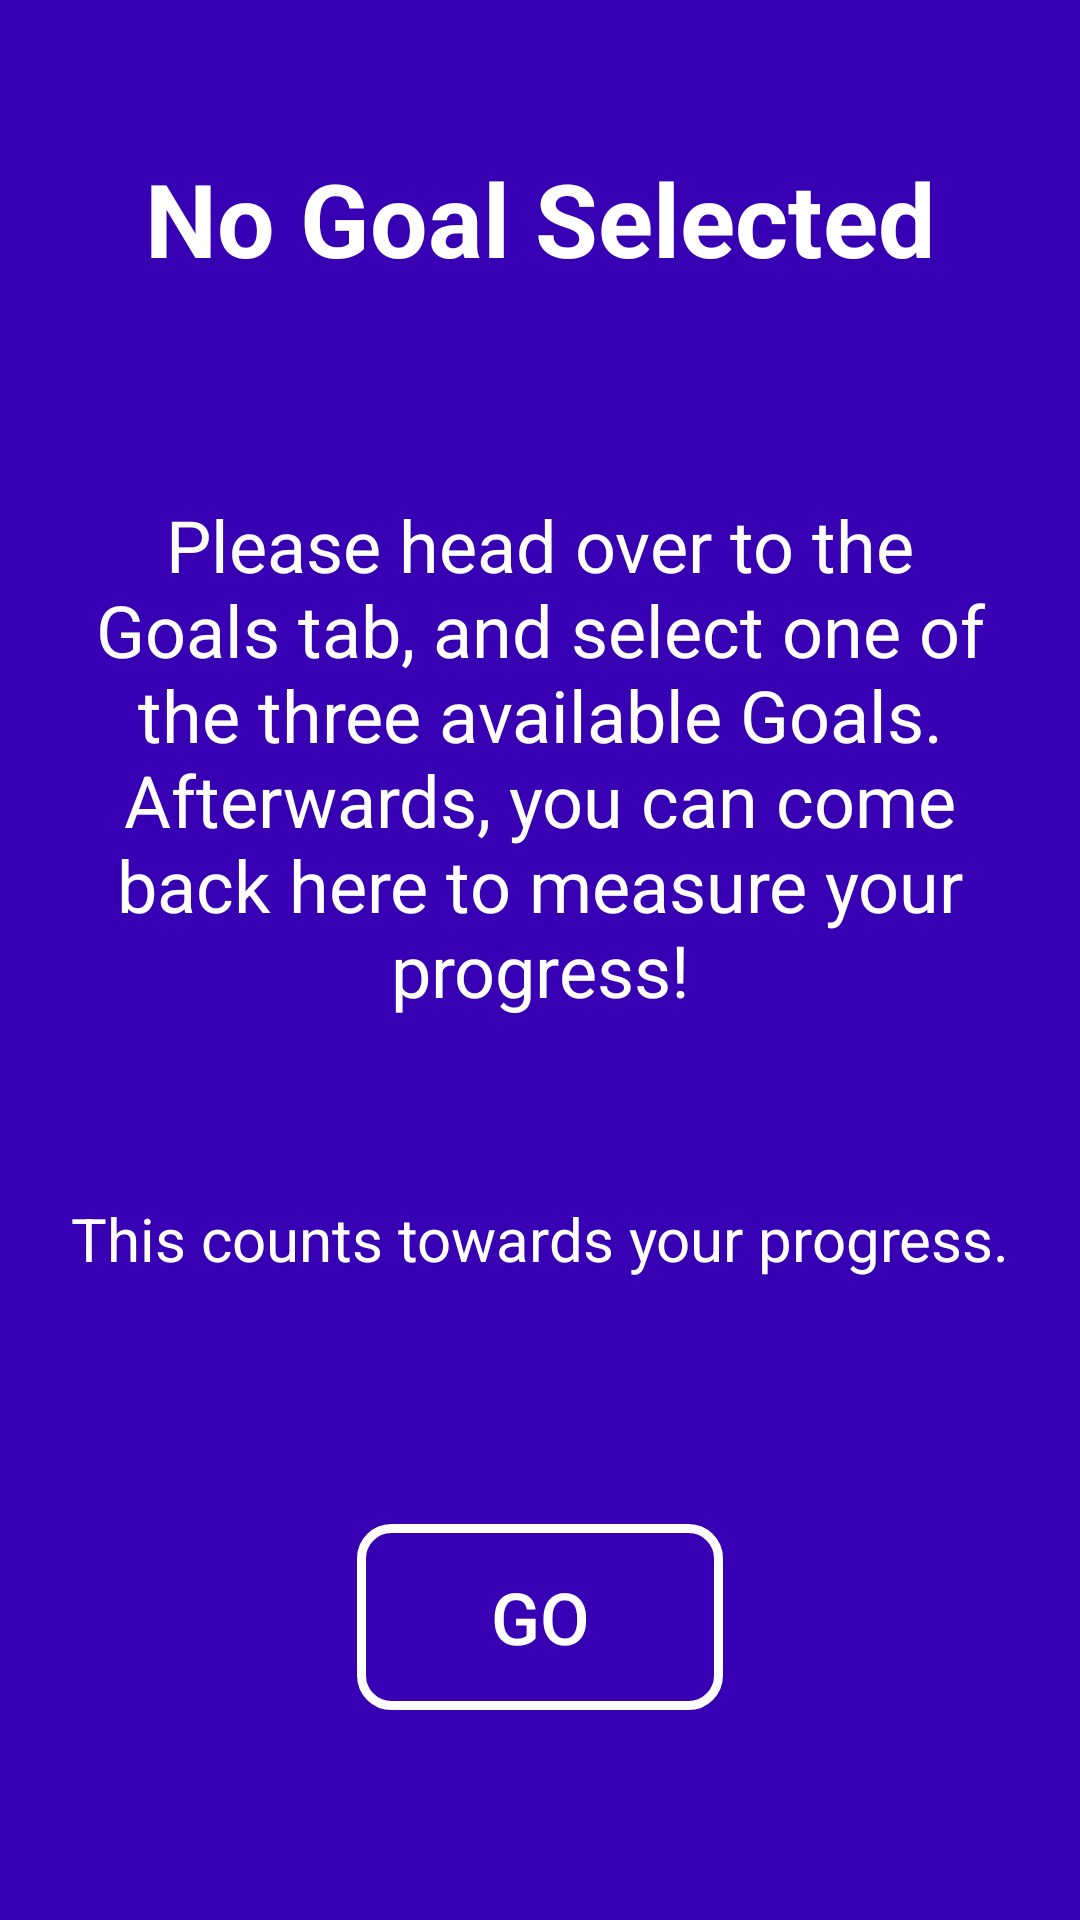

This screen was rendered from an Android layout file. Write that file and the resources it references.
<!-- AndroidManifest.xml: application theme Theme.SSResilience -->
<!-- res/layout/fragment_measure.xml -->
<?xml version="1.0" encoding="utf-8"?>
<FrameLayout xmlns:android="http://schemas.android.com/apk/res/android"
    xmlns:app="http://schemas.android.com/apk/res-auto"
    xmlns:tools="http://schemas.android.com/tools"
    android:id="@+id/fg_measure_container"
    android:tag="measurefragment"
    android:layout_width="match_parent"
    android:layout_height="match_parent"
    tools:context=".MeasureFragment">

        <androidx.constraintlayout.widget.ConstraintLayout
        android:layout_width="match_parent"
        android:layout_height="match_parent"
        android:fillViewport="true"
        android:layoutDirection="ltr"
        android:background="@color/app_purple">

            <TextView
                android:id="@+id/fg_measure_title"
                android:layout_width="0dp"
                android:layout_height="wrap_content"
                android:layout_marginStart="32dp"
                android:layout_marginTop="50dp"
                android:layout_marginEnd="32dp"
                android:text="No Goal Selected"
                android:textAlignment="center"
                android:textColor="#FFFFFF"
                android:textSize="34sp"
                android:textStyle="bold"
                app:layout_constraintEnd_toEndOf="parent"
                app:layout_constraintStart_toStartOf="parent"
                app:layout_constraintTop_toTopOf="parent" />

            <TextView
                android:id="@+id/fg_measure_text"
                android:layout_width="0dp"
                android:layout_height="wrap_content"
                android:layout_marginStart="24dp"
                android:layout_marginTop="70dp"
                android:layout_marginEnd="24dp"
                android:text="Please head over to the Goals tab, and select one of the three available Goals. Afterwards, you can come back here to measure your progress!"
                android:textAlignment="center"
                android:textColor="#FFFFFF"
                android:textSize="24sp"
                app:layout_constraintEnd_toEndOf="parent"
                app:layout_constraintStart_toStartOf="parent"
                app:layout_constraintTop_toBottomOf="@+id/fg_measure_title" />

            <TextView
                android:id="@+id/textView"
                android:layout_width="wrap_content"
                android:layout_height="wrap_content"
                android:layout_marginStart="32dp"
                android:layout_marginTop="60dp"
                android:layout_marginEnd="32dp"
                android:text="This counts towards your progress."
                android:textAlignment="center"
                android:textColor="#FFFFFF"
                android:textSize="20sp"
                app:layout_constraintEnd_toEndOf="parent"
                app:layout_constraintStart_toStartOf="parent"
                app:layout_constraintTop_toBottomOf="@+id/fg_measure_text" />

            <Button
                android:id="@+id/fg_measure_button_go"
                android:layout_width="122dp"
                android:layout_height="62dp"
                android:layout_marginStart="32dp"
                android:layout_marginEnd="32dp"
                android:layout_marginBottom="70dp"
                android:background="@drawable/button_border"
                android:text="GO"
                android:textColor="#FFFFFF"
                android:textSize="24sp"
                app:layout_constraintBottom_toBottomOf="parent"
                app:layout_constraintEnd_toEndOf="parent"
                app:layout_constraintStart_toStartOf="parent" />

    </androidx.constraintlayout.widget.ConstraintLayout>

</FrameLayout>
<!-- resources referenced by this layout -->
<resources>
  <color name="app_purple">#3700b3</color>
  <!-- drawable button_border (drawable) -->
  <?xml version="1.0" encoding="utf-8"?>
  <shape xmlns:android="http://schemas.android.com/apk/res/android"
      android:shape="rectangle" >
  
      <corners android:radius="10dp" />
      <stroke
          android:width="3dp"
          android:color="@color/white" />
  
  </shape>
  <style name="Theme.SSResilience" parent="Theme.AppCompat.Light">
          
          <item name="colorPrimary">@color/purple_500</item>
          <item name="colorPrimaryVariant">@color/purple_700</item>
          <item name="colorOnPrimary">@color/white</item>
          
          <item name="colorSecondary">@color/teal_200</item>
          <item name="colorSecondaryVariant">@color/teal_700</item>
          <item name="android:forceDarkAllowed">false</item>
          <item name="colorOnSecondary">@color/white</item>
          
          <item name="android:statusBarColor" tools:targetApi="l">?attr/colorPrimaryVariant</item>
          <item name="android:actionBarStyle">@style/MyCustomTheme</item>
          
      </style>
  <color name="white">#FFFFFFFF</color>
  <color name="purple_500">#FF6200EE</color>
  <color name="purple_700">#FF3700B3</color>
  <color name="teal_200">#FF03DAC5</color>
  <color name="teal_700">#FF018786</color>
  <style name="MyCustomTheme" parent="@android:style/Theme.Holo.Light">
          <item name="android:actionBarStyle">@style/MyActionBarTheme</item>
      </style>
  <style name="MyActionBarTheme" parent="@android:style/Widget.Holo.Light.ActionBar">
          <item name="android:background">#FFFFFF</item>
      </style>
</resources>
